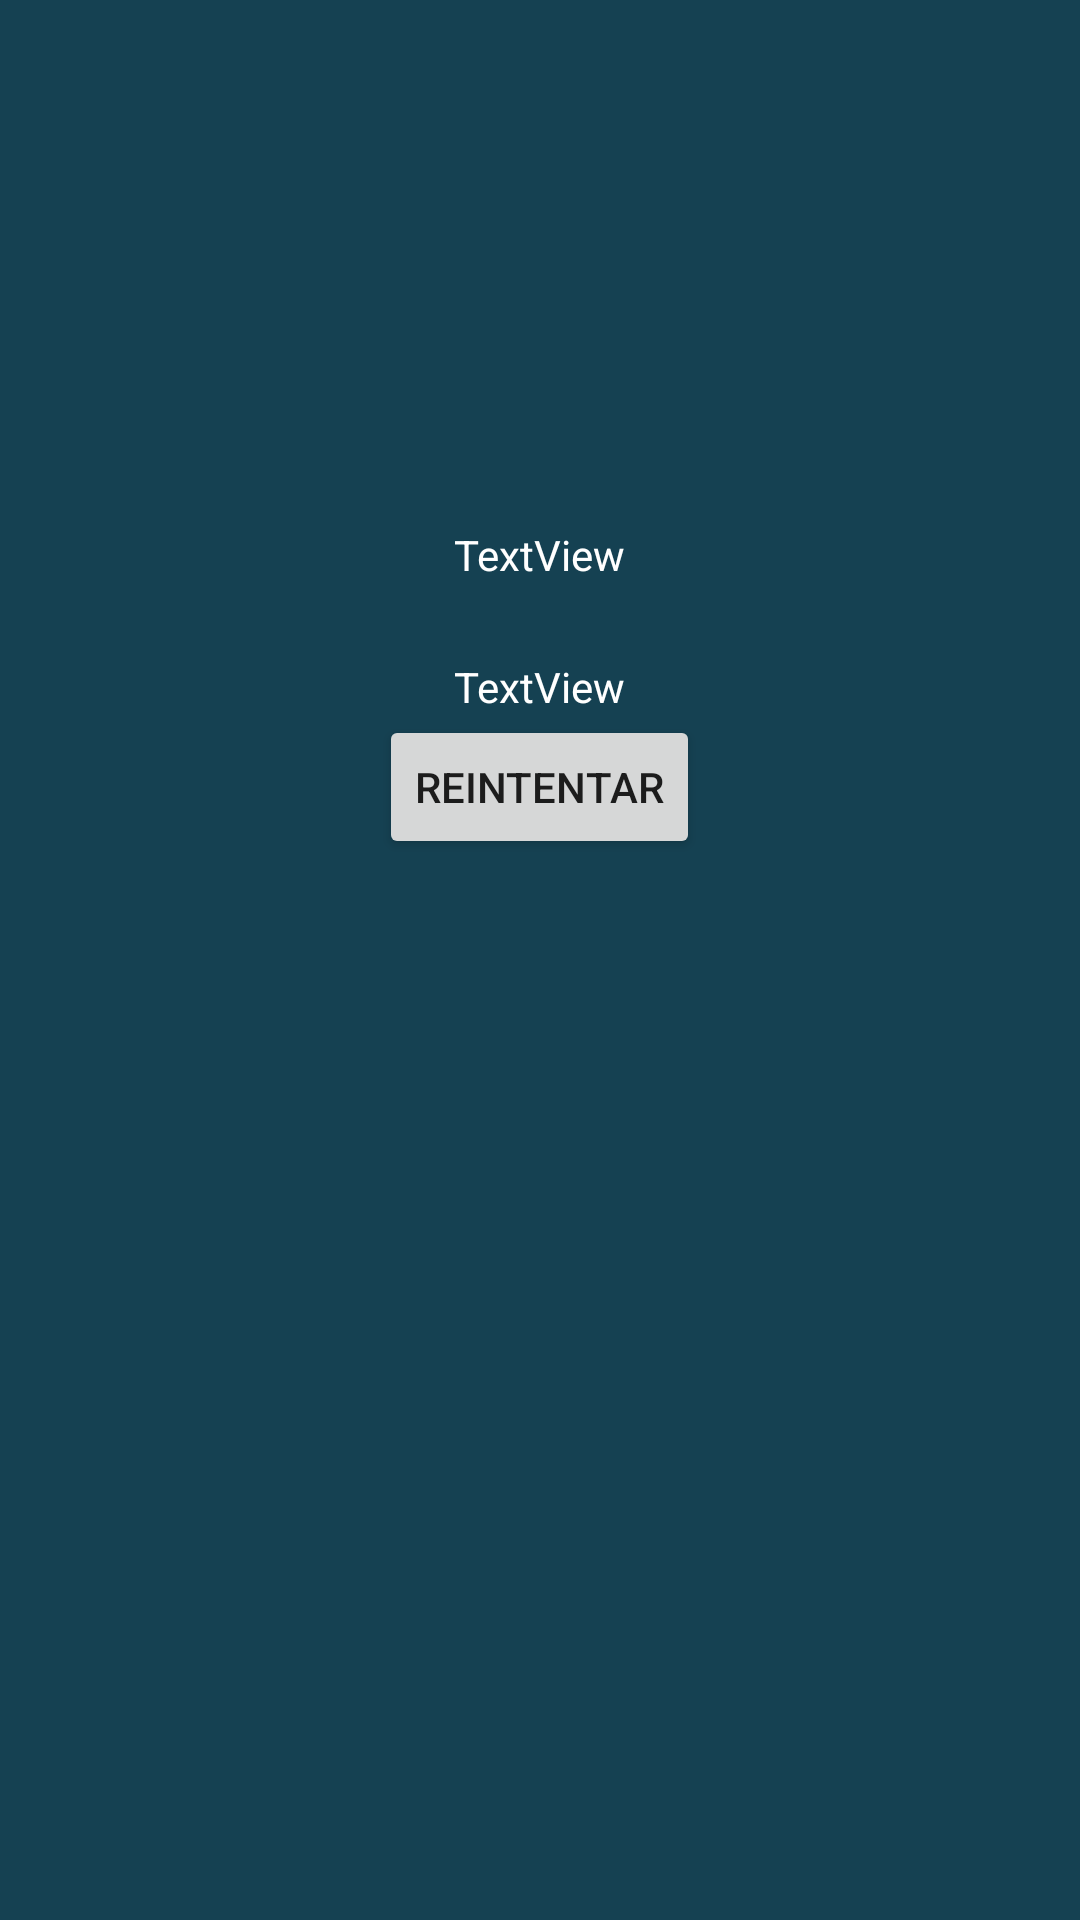

Reconstruct the res/layout file that produces this screen, plus the resources it refers to.
<!-- AndroidManifest.xml: application theme Theme.App_trivia -->
<!-- res/layout/activity_main5.xml -->
<?xml version="1.0" encoding="utf-8"?>
<LinearLayout xmlns:android="http://schemas.android.com/apk/res/android"
    xmlns:app="http://schemas.android.com/apk/res-auto"
    xmlns:tools="http://schemas.android.com/tools"
    android:id="@+id/id_nombreText"
    android:orientation="vertical"
    android:background="@color/back_2"
    android:layout_width="match_parent"
    android:layout_height="match_parent"
    tools:context=".MainActivity5">

    <TextView
        android:id="@+id/text_name"
        android:layout_width="wrap_content"
        android:layout_height="wrap_content"
        android:layout_gravity="center"
        android:textColor="@color/white"
        android:paddingTop="30mm"
        android:text="TextView"
        app:layout_constraintEnd_toEndOf="parent"
        app:layout_constraintStart_toStartOf="parent"
        tools:layout_editor_absoluteY="129dp" />

    <TextView
        android:id="@+id/id_score"
        android:layout_width="wrap_content"
        android:layout_height="wrap_content"
        android:layout_gravity="center"
        android:textColor="@color/white"
        android:paddingTop="25dp"
        android:text="TextView"
        app:layout_constraintEnd_toEndOf="parent"
        app:layout_constraintStart_toStartOf="parent"
        tools:layout_editor_absoluteY="210dp"
         />

    <Button
        android:id="@+id/id_tryagain"
        android:layout_width="wrap_content"
        android:layout_height="wrap_content"
        android:layout_gravity="center"
        android:text="@string/try_again"
        app:layout_constraintEnd_toEndOf="parent"
        app:layout_constraintStart_toStartOf="parent"
        tools:layout_editor_absoluteY="331dp" />
</LinearLayout>
<!-- resources referenced by this layout -->
<resources>
  <color name="back_2">#154152</color>
  <color name="white">#FFFFFFFF</color>
  <string name="try_again">Reintentar</string>
  <style name="Theme.App_trivia" parent="Theme.MaterialComponents.DayNight.DarkActionBar">
          
          <item name="colorPrimary">@color/purple_500</item>
          <item name="colorPrimaryVariant">@color/purple_700</item>
          <item name="colorOnPrimary">@color/white</item>
          
          <item name="colorSecondary">@color/teal_200</item>
          <item name="colorSecondaryVariant">@color/teal_700</item>
          <item name="colorOnSecondary">@color/black</item>
          
          <item name="android:statusBarColor" tools:targetApi="l">?attr/colorPrimaryVariant</item>
          
      </style>
  <color name="purple_500">#FF6200EE</color>
  <color name="purple_700">#FF3700B3</color>
  <color name="teal_200">#FF03DAC5</color>
  <color name="teal_700">#FF018786</color>
  <color name="black">#FF000000</color>
</resources>
